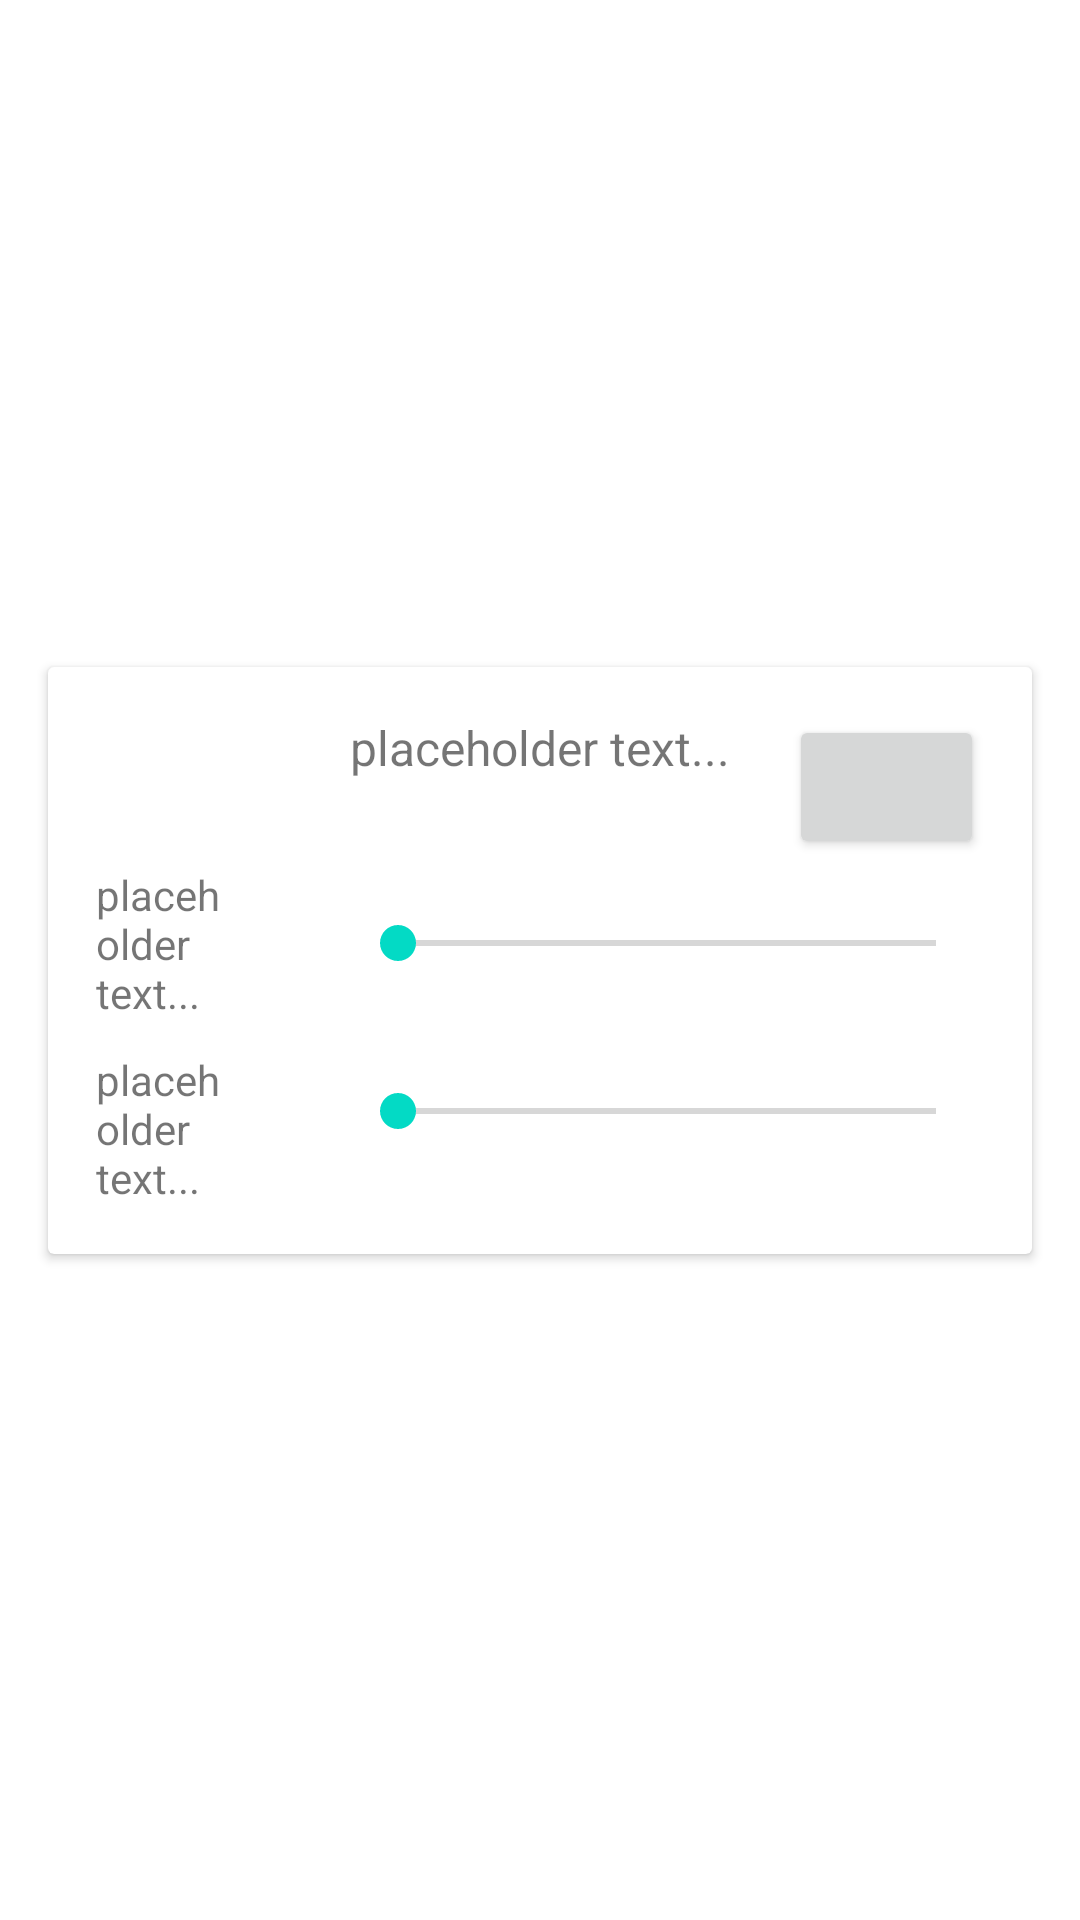

Write the Android layout XML for this screen, with the resource values it uses.
<!-- AndroidManifest.xml: application theme Theme.Music -->
<!-- res/layout/fragment_effect.xml -->
<?xml version="1.0" encoding="utf-8"?>
<androidx.constraintlayout.widget.ConstraintLayout xmlns:android="http://schemas.android.com/apk/res/android"
    xmlns:app="http://schemas.android.com/apk/res-auto"
    xmlns:tools="http://schemas.android.com/tools"
    android:layout_width="match_parent"
    android:layout_height="wrap_content"
    tools:context=".ui.fragments.EffectFragment">

    <androidx.cardview.widget.CardView
        android:layout_width="0dp"
        android:layout_height="wrap_content"
        android:layout_marginStart="16dp"
        android:layout_marginTop="16dp"
        android:layout_marginEnd="16dp"
        android:layout_marginBottom="16dp"
        app:layout_constraintBottom_toBottomOf="parent"
        app:layout_constraintEnd_toEndOf="parent"
        app:layout_constraintStart_toStartOf="parent"
        app:layout_constraintTop_toTopOf="parent">

        <androidx.constraintlayout.widget.ConstraintLayout
            android:layout_width="match_parent"
            android:layout_height="match_parent"
            android:padding="16dp">

            <SeekBar
                android:id="@+id/influenceSeekBar"
                android:layout_width="0dp"
                android:layout_height="40dp"
                android:layout_marginTop="8dp"
                app:layout_constraintEnd_toEndOf="parent"
                app:layout_constraintStart_toStartOf="@+id/effectName"
                app:layout_constraintTop_toBottomOf="@+id/activeButton" />

            <TextView
                android:id="@+id/influenceText"
                android:layout_width="0dp"
                android:layout_height="wrap_content"
                android:text="@string/placeholder"
                app:layout_constraintBottom_toBottomOf="@+id/influenceSeekBar"
                app:layout_constraintEnd_toEndOf="@+id/parameter1Text"
                app:layout_constraintStart_toStartOf="parent"
                app:layout_constraintTop_toTopOf="@+id/influenceSeekBar" />

            <TextView
                android:id="@+id/effectName"
                android:layout_width="wrap_content"
                android:layout_height="wrap_content"
                android:text="@string/placeholder"
                android:textSize="16sp"
                app:layout_constraintEnd_toEndOf="parent"
                app:layout_constraintStart_toStartOf="parent"
                app:layout_constraintTop_toTopOf="parent" />

            <SeekBar
                android:id="@+id/parameter1SeekBar"
                android:layout_width="0dp"
                android:layout_height="40dp"
                android:layout_marginTop="16dp"
                app:layout_constraintEnd_toEndOf="@+id/influenceSeekBar"
                app:layout_constraintStart_toStartOf="@+id/influenceSeekBar"
                app:layout_constraintTop_toBottomOf="@+id/influenceSeekBar" />

            <TextView
                android:id="@+id/parameter1Text"
                android:layout_width="0dp"
                android:layout_height="wrap_content"
                android:layout_marginEnd="16dp"
                android:text="@string/placeholder"
                app:layout_constraintBottom_toBottomOf="@+id/parameter1SeekBar"
                app:layout_constraintEnd_toStartOf="@+id/parameter1SeekBar"
                app:layout_constraintHorizontal_bias="1.0"
                app:layout_constraintStart_toStartOf="parent"
                app:layout_constraintTop_toTopOf="@+id/parameter1SeekBar"
                app:layout_constraintVertical_bias="0.0" />

            <Button
                android:id="@+id/activeButton"
                android:layout_width="65dp"
                android:layout_height="48dp"
                app:layout_constraintEnd_toEndOf="@+id/influenceSeekBar"
                app:layout_constraintTop_toTopOf="@+id/effectName" />
        </androidx.constraintlayout.widget.ConstraintLayout>
    </androidx.cardview.widget.CardView>

</androidx.constraintlayout.widget.ConstraintLayout>
<!-- resources referenced by this layout -->
<resources>
  <string name="placeholder">placeholder text...</string>
  <style name="Theme.Music" parent="Theme.MaterialComponents.DayNight.DarkActionBar">
          
          <item name="colorPrimary">@color/purple_500</item>
          <item name="colorPrimaryVariant">@color/purple_700</item>
          <item name="colorOnPrimary">@color/white</item>
          
          <item name="colorSecondary">@color/teal_200</item>
          <item name="colorSecondaryVariant">@color/teal_700</item>
          <item name="colorOnSecondary">@color/black</item>
          
          <item name="android:statusBarColor" tools:targetApi="l">?attr/colorPrimaryVariant</item>
          
      </style>
  <color name="purple_500">#FF6200EE</color>
  <color name="purple_700">#FF3700B3</color>
  <color name="white">#FFFFFFFF</color>
  <color name="teal_200">#FF03DAC5</color>
  <color name="teal_700">#FF018786</color>
  <color name="black">#FF000000</color>
</resources>
